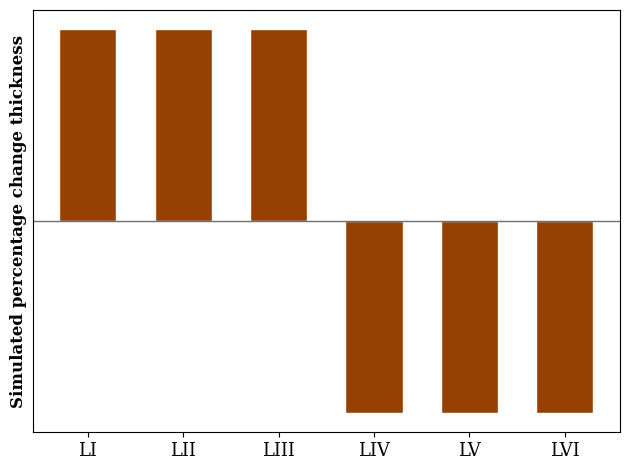

This chart was generated by the following Python code:
"""
[redacted]
Date: 10/28/2020
Description: Makes a graph simulting percentage change of Bok's equivolue theory.
"""

import numpy as np
import matplotlib.pyplot as plt
import sys
import numpy as np


# age demog information
age_lst = [63, 86, 43, 80, 45, 84, 73, 68, 58, 82, 49, 67]
mean_age = np.mean(age_lst)
min_age = min(age_lst)
max_age = max(age_lst)
std_age = np.std(age_lst)

# print("""
# mean_age = {}
# min_age = {}
# max_age = {}
# std_age = {}
# """.format(mean_age, min_age, max_age, std_age))
# sys.exit()

# positive percentage change
LAY_ONE_CHANGE = 250
LAY_TWO_CHANGE = 250
LAY_THREE_CHANGE = 250

# negative percentage change
LAY_FOUR_CHANGE = -250
LAY_FIVE_CHANGE = -250
LAY_SIX_CHANGE = -250

lay_lst = [LAY_ONE_CHANGE, LAY_TWO_CHANGE, LAY_THREE_CHANGE, LAY_FOUR_CHANGE, \
LAY_FIVE_CHANGE, LAY_SIX_CHANGE]


#PERCENTAGE CHANGE GRAPH - crown and fundus

bars = lay_lst

#bar position on graph
barWidth = 0.6

r1 = np.arange(len(bars))


plt.bar(r1, bars, color='#964000', edgecolor='white', width=barWidth, alpha=1)
# plt.bar(r1, bars, color='#662d15', edgecolor='white', width=barWidth, alpha=1)
# plt.bar(r1, bars, color='#4d2210', edgecolor='white', width=barWidth, alpha=1)


plt.axhline(y=0, color='#6F6F70', linestyle='solid', linewidth=1)


plt.xticks([r + 0 for r in range(len(bars))] , ['LI','LII', 'LIII', 'LIV', 'LV', 'LVI'], fontsize=13, fontname="serif")
plt.yticks([]) #yaxis points
plt.ylabel('Simulated percentage change thickness', fontname="serif", fontsize=12, fontweight='bold')
plt.tight_layout()
plt.savefig('equi_sim_per_change_dpi1000.png', dpi=1000)
plt.savefig('equi_sim_per_change_dpi300.png', dpi=300)
plt.savefig('equi_sim_per_change_dpi100.png')


plt.show()



#
